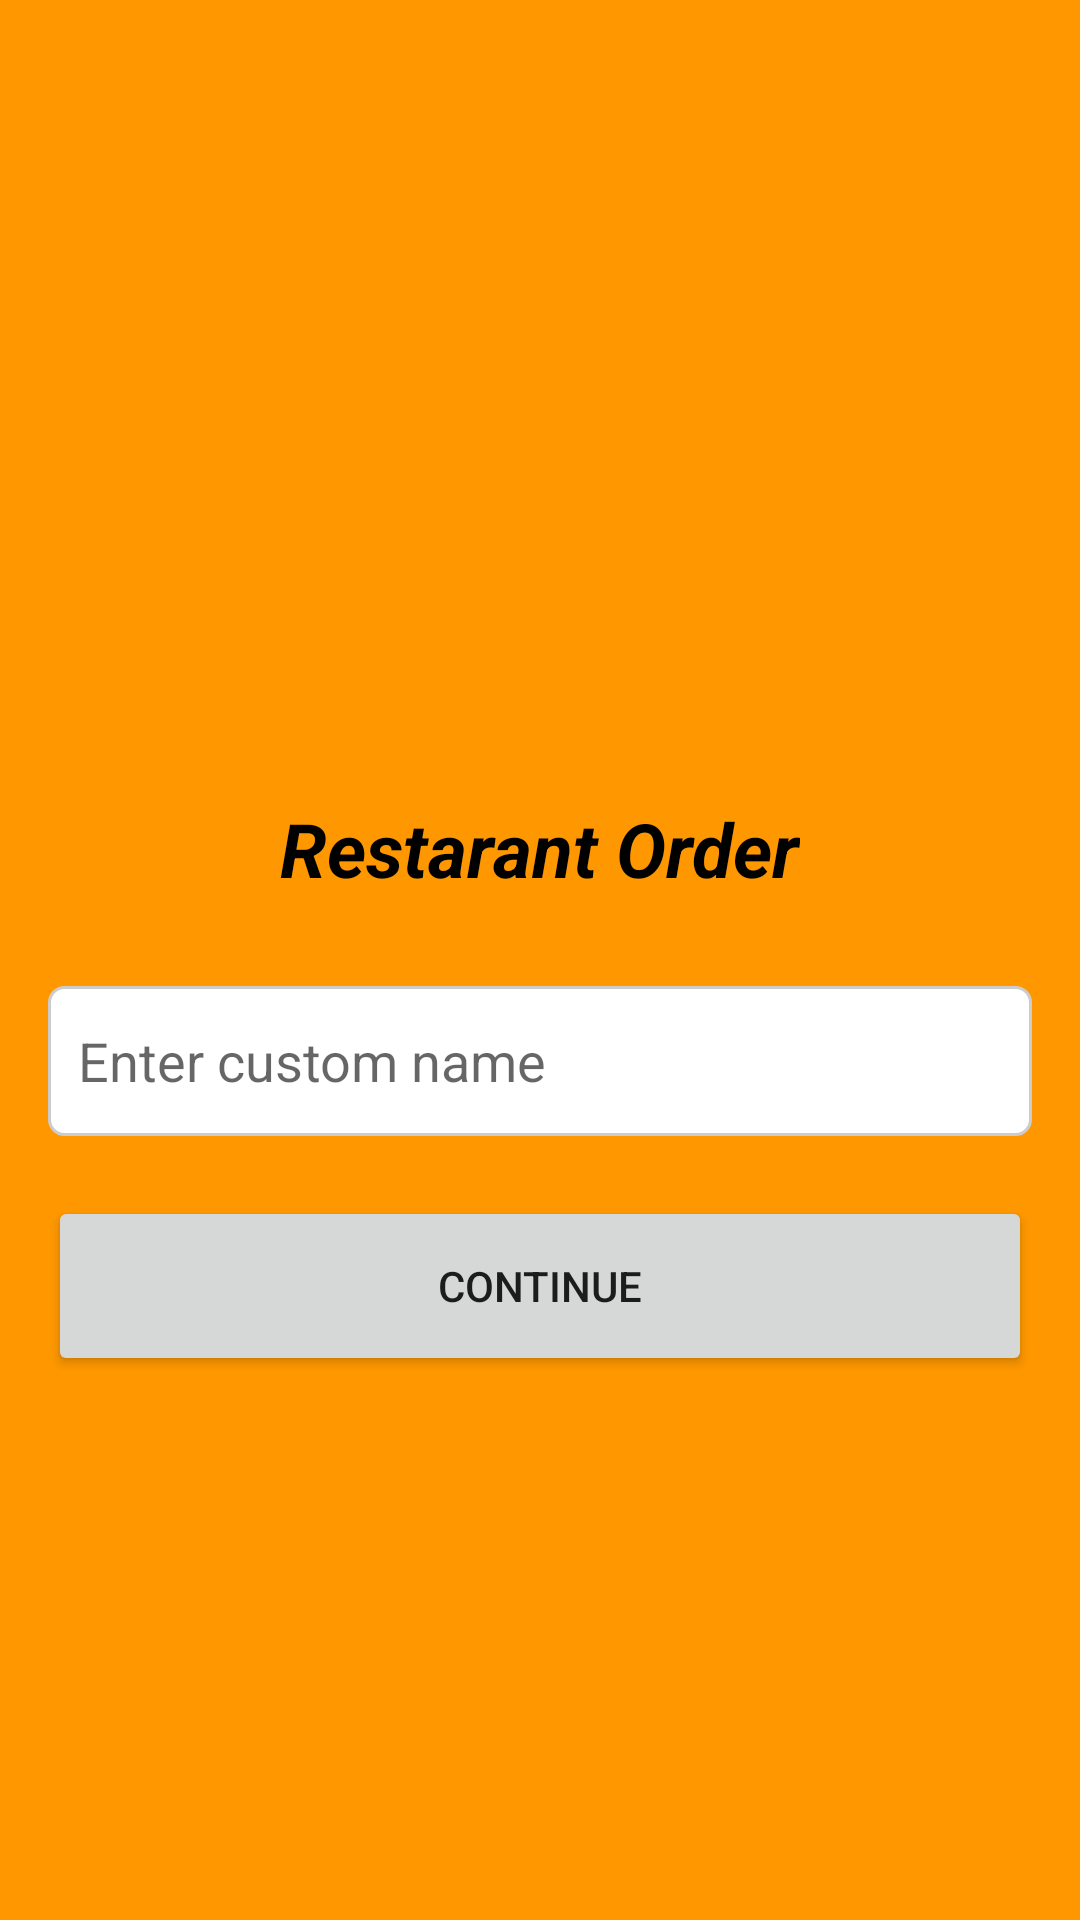

The Android layout XML behind this screen, and the referenced resources:
<!-- AndroidManifest.xml: application theme Theme.Resturant_order -->
<!-- res/layout/activity_login_view.xml -->
<LinearLayout xmlns:android="http://schemas.android.com/apk/res/android"
    android:layout_width="match_parent"
    android:layout_height="match_parent"
    xmlns:tools="http://schemas.android.com/tools"
    android:orientation="vertical"
    android:background="@color/yellowColor"
    tools:context=".LoginActivity"

    android:padding="16dp">

    <ImageView
        android:layout_width="250dp"
        android:layout_height="250dp"
android:layout_gravity="center"
        android:src="@drawable/splash"
        /><TextView
    android:layout_width="wrap_content"
    android:layout_height="wrap_content"
    android:textStyle="bold|italic"
    android:textSize="25sp"
    android:textColor="@color/black"
android:layout_gravity="center"

    android:layout_marginBottom="29dp"
    android:text="Restarant Order"
    />
    <EditText
        android:id="@+id/nameInput"
        android:layout_width="match_parent"
        android:layout_height="50dp"
        android:hint="Enter custom name"
        android:padding="10dp"
        android:background="@drawable/field_background"/>

    <Button
        android:id="@+id/signInButton"
        android:layout_width="match_parent"
        android:layout_height="60dp"
        android:text="Continue"



        android:layout_marginTop="20dp"/>

</LinearLayout>
<!-- resources referenced by this layout -->
<resources>
  <color name="black">#FF000000</color>
  <color name="yellowColor">#FF9800</color>
  <!-- drawable field_background (drawable) -->
  <?xml version="1.0" encoding="utf-8"?>
  <shape xmlns:android="http://schemas.android.com/apk/res/android" android:shape="rectangle">
      <solid android:color="#FFFFFF"/> 
      <corners android:radius="5dp"/> 
      <stroke android:width="1dp" android:color="#CCCCCC"/> 
      <padding android:left="10dp" android:right="10dp" android:top="5dp" android:bottom="5dp"/>
  </shape>
  <style name="Theme.Resturant_order" parent="Theme.MaterialComponents.DayNight.NoActionBar">
          
          <item name="colorPrimary">@color/black</item>
          <item name="colorPrimaryVariant">@color/black</item>
          <item name="colorOnPrimary">@color/white</item>
          
          <item name="colorSecondary">@color/teal_200</item>
          <item name="colorSecondaryVariant">@color/teal_700</item>
          <item name="colorOnSecondary">@color/black</item>
          
          <item name="android:statusBarColor">?attr/colorPrimaryVariant</item>
          
      </style>
  <color name="white">#FFFFFFFF</color>
  <color name="teal_200">#FF03DAC5</color>
  <color name="teal_700">#FF018786</color>
</resources>
